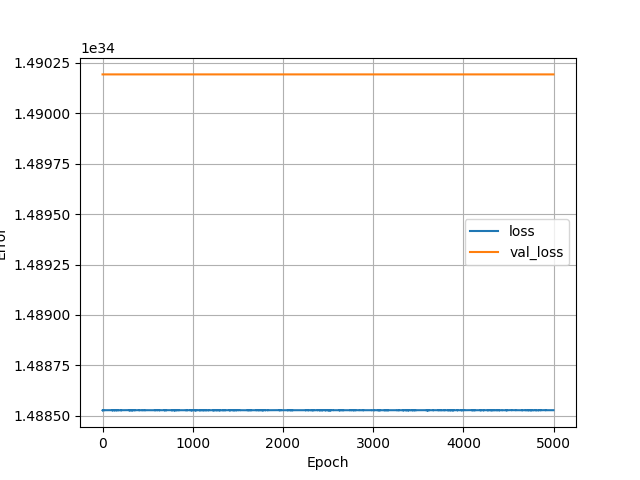

The table this chart was drawn from, first rows:
, loss, val_loss, epoch
0, 1.488527328269637e+34, 1.4901931003864994e+34, 0
1, 1.4885279472396566e+34, 1.4901931003864994e+34, 1
2, 1.488527328269637e+34, 1.4901931003864994e+34, 2
3, 1.4885276996516487e+34, 1.4901931003864994e+34, 3
4, 1.4885279472396566e+34, 1.4901931003864994e+34, 4
5, 1.4885274520636409e+34, 1.4901931003864994e+34, 5
6, 1.4885275758576448e+34, 1.4901931003864994e+34, 6
7, 1.488527328269637e+34, 1.4901931003864994e+34, 7
8, 1.4885275758576448e+34, 1.4901931003864994e+34, 8
9, 1.4885279472396566e+34, 1.4901931003864994e+34, 9
10, 1.4885276996516487e+34, 1.4901931003864994e+34, 10
11, 1.4885276996516487e+34, 1.4901931003864994e+34, 11
12, 1.4885278234456527e+34, 1.4901931003864994e+34, 12
13, 1.4885276996516487e+34, 1.4901931003864994e+34, 13
14, 1.4885275758576448e+34, 1.4901931003864994e+34, 14
15, 1.4885278234456527e+34, 1.4901931003864994e+34, 15
16, 1.488527328269637e+34, 1.4901931003864994e+34, 16
17, 1.4885276996516487e+34, 1.4901931003864994e+34, 17
18, 1.4885274520636409e+34, 1.4901931003864994e+34, 18
19, 1.4885283186216684e+34, 1.4901931003864994e+34, 19
20, 1.4885279472396566e+34, 1.4901931003864994e+34, 20
21, 1.4885279472396566e+34, 1.4901931003864994e+34, 21
22, 1.4885276996516487e+34, 1.4901931003864994e+34, 22
23, 1.4885279472396566e+34, 1.4901931003864994e+34, 23
24, 1.4885278234456527e+34, 1.4901931003864994e+34, 24
25, 1.4885276996516487e+34, 1.4901931003864994e+34, 25
26, 1.4885280710336605e+34, 1.4901931003864994e+34, 26
27, 1.4885281948276644e+34, 1.4901931003864994e+34, 27
28, 1.4885276996516487e+34, 1.4901931003864994e+34, 28
29, 1.4885276996516487e+34, 1.4901931003864994e+34, 29
30, 1.4885276996516487e+34, 1.4901931003864994e+34, 30
31, 1.4885279472396566e+34, 1.4901931003864994e+34, 31
32, 1.4885276996516487e+34, 1.4901931003864994e+34, 32
33, 1.4885279472396566e+34, 1.4901931003864994e+34, 33
34, 1.488527328269637e+34, 1.4901931003864994e+34, 34
35, 1.4885275758576448e+34, 1.4901931003864994e+34, 35
36, 1.4885279472396566e+34, 1.4901931003864994e+34, 36
37, 1.488527328269637e+34, 1.4901931003864994e+34, 37
38, 1.4885275758576448e+34, 1.4901931003864994e+34, 38
39, 1.4885279472396566e+34, 1.4901931003864994e+34, 39
40, 1.488527328269637e+34, 1.4901931003864994e+34, 40
41, 1.4885280710336605e+34, 1.4901931003864994e+34, 41
42, 1.4885279472396566e+34, 1.4901931003864994e+34, 42
43, 1.4885279472396566e+34, 1.4901931003864994e+34, 43
44, 1.4885281948276644e+34, 1.4901931003864994e+34, 44
45, 1.4885276996516487e+34, 1.4901931003864994e+34, 45
46, 1.4885278234456527e+34, 1.4901931003864994e+34, 46
47, 1.4885274520636409e+34, 1.4901931003864994e+34, 47
48, 1.4885278234456527e+34, 1.4901931003864994e+34, 48
49, 1.4885280710336605e+34, 1.4901931003864994e+34, 49
50, 1.4885276996516487e+34, 1.4901931003864994e+34, 50
51, 1.4885278234456527e+34, 1.4901931003864994e+34, 51
52, 1.4885278234456527e+34, 1.4901931003864994e+34, 52
53, 1.4885279472396566e+34, 1.4901931003864994e+34, 53
54, 1.4885278234456527e+34, 1.4901931003864994e+34, 54
55, 1.4885276996516487e+34, 1.4901931003864994e+34, 55
56, 1.4885276996516487e+34, 1.4901931003864994e+34, 56
57, 1.4885276996516487e+34, 1.4901931003864994e+34, 57
58, 1.4885275758576448e+34, 1.4901931003864994e+34, 58
59, 1.488527328269637e+34, 1.4901931003864994e+34, 59
... 4,940 more rows
